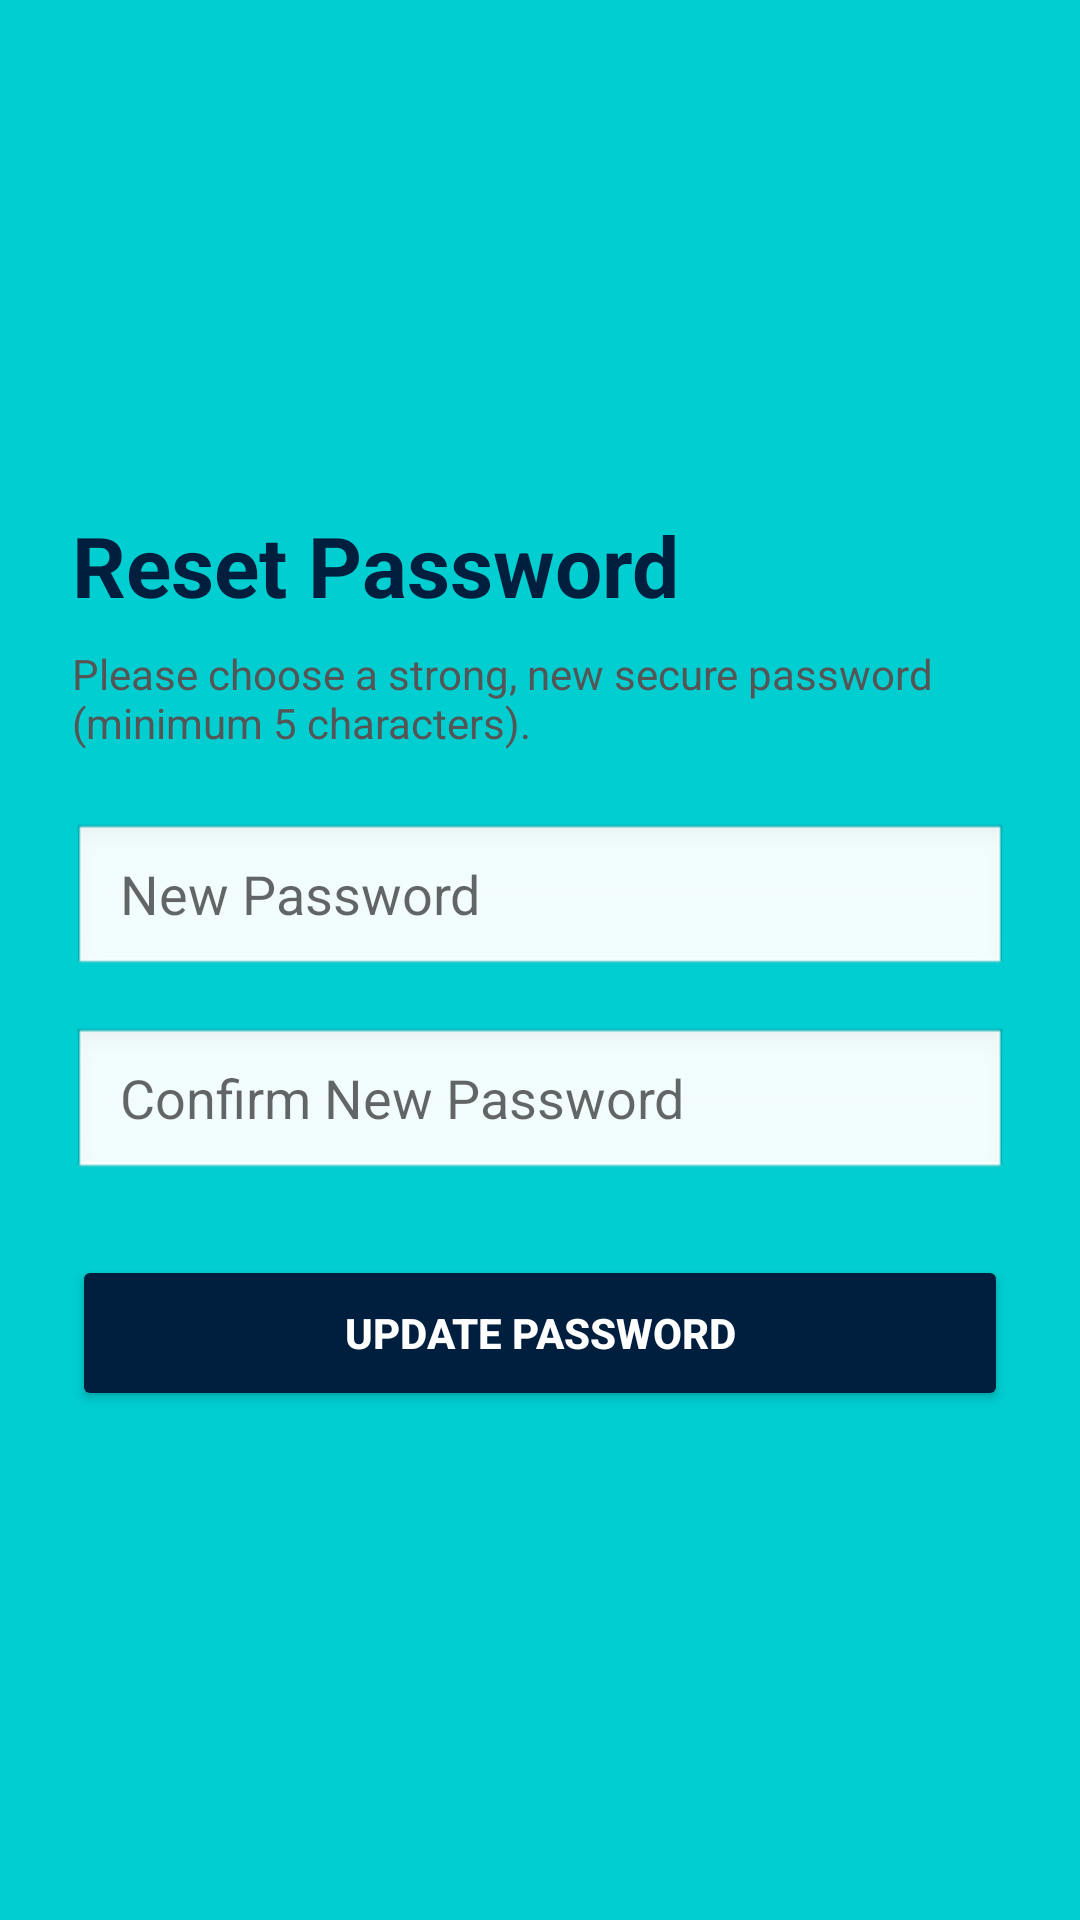

Here is an Android app screen rendered from its layout file. Give the layout XML and the strings, colors and styles it references.
<!-- AndroidManifest.xml: application theme Theme.SWE401SWE2304437 -->
<!-- res/layout/activity_reset_password.xml -->
<?xml version="1.0" encoding="utf-8"?>
<LinearLayout xmlns:android="http://schemas.android.com/apk/res/android"
    android:layout_width="match_parent"
    android:layout_height="match_parent"
    android:orientation="vertical"
    android:padding="24dp"
    android:gravity="center_vertical"
    android:background="@color/splash_cyan">

    <TextView
        android:layout_width="match_parent"
        android:layout_height="wrap_content"
        android:text="Reset Password"
        android:textColor="#001F3F"
        android:textSize="28sp"
        android:textStyle="bold"
        android:layout_marginBottom="8dp" />

    <TextView
        android:layout_width="match_parent"
        android:layout_height="wrap_content"
        android:text="Please choose a strong, new secure password (minimum 5 characters)."
        android:textColor="#555555"
        android:textSize="14sp"
        android:layout_marginBottom="24dp" />

    <EditText
        android:id="@+id/etNewPassword"
        android:layout_width="match_parent"
        android:layout_height="52dp"
        android:background="@android:drawable/edit_text"
        android:hint="New Password"
        android:inputType="textPassword"
        android:paddingHorizontal="16dp"
        android:layout_marginBottom="16dp" />

    <EditText
        android:id="@+id/etConfirmNewPassword"
        android:layout_width="match_parent"
        android:layout_height="52dp"
        android:background="@android:drawable/edit_text"
        android:hint="Confirm New Password"
        android:inputType="textPassword"
        android:paddingHorizontal="16dp"
        android:layout_marginBottom="24dp" />

    <Button
        android:id="@+id/btnSubmitNewPassword"
        android:layout_width="match_parent"
        android:layout_height="52dp"
        android:text="Update Password"
        android:textColor="#FFFFFF"
        android:textStyle="bold"
        android:backgroundTint="#001F3F" />

</LinearLayout>
<!-- resources referenced by this layout -->
<resources>
  <color name="splash_cyan">#00CED1</color>
  <style name="Theme.SWE401SWE2304437" parent="Theme.MaterialComponents.DayNight.NoActionBar">
  </style>
</resources>
